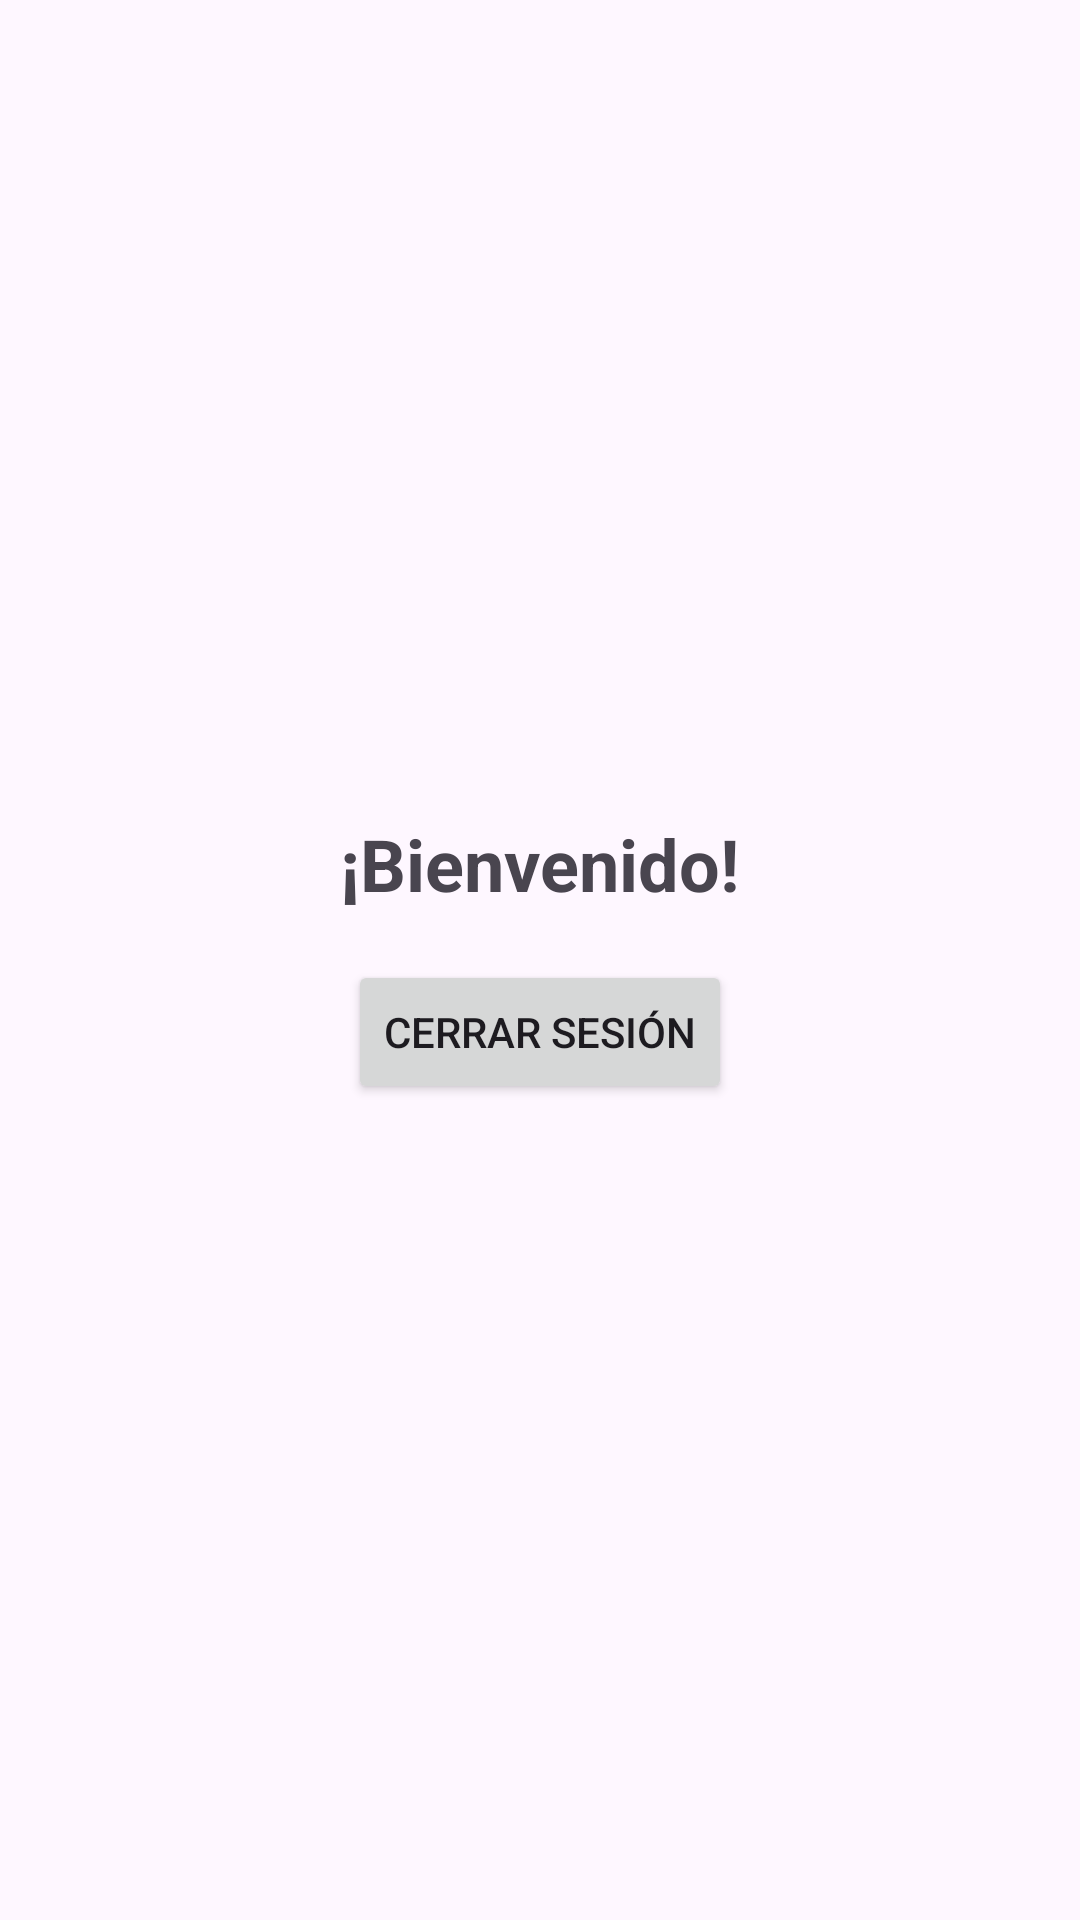

The Android layout XML behind this screen, and the referenced resources:
<!-- AndroidManifest.xml: application theme Theme.LoginFirebase16032024 -->
<!-- res/layout/activity_welcome.xml -->
<?xml version="1.0" encoding="utf-8"?>
<LinearLayout xmlns:android="http://schemas.android.com/apk/res/android"
    xmlns:tools="http://schemas.android.com/tools"
    android:layout_width="match_parent"
    android:layout_height="match_parent"
    android:orientation="vertical"
    android:gravity="center"
    android:padding="16dp"
    tools:context=".WelcomeActivity">

    <TextView
        android:layout_width="wrap_content"
        android:layout_height="wrap_content"
        android:text="¡Bienvenido!"
        android:textSize="24sp"
        android:textStyle="bold"
        android:layout_marginBottom="16dp"/>

    <Button
        android:id="@+id/btnLogout"
        android:layout_width="wrap_content"
        android:layout_height="wrap_content"
        android:text="Cerrar sesión"/>

</LinearLayout>
<!-- resources referenced by this layout -->
<resources>
  <style name="Theme.LoginFirebase16032024" parent="Base.Theme.LoginFirebase16032024" />
  <style name="Base.Theme.LoginFirebase16032024" parent="Theme.Material3.DayNight.NoActionBar">
          
          
      </style>
</resources>
